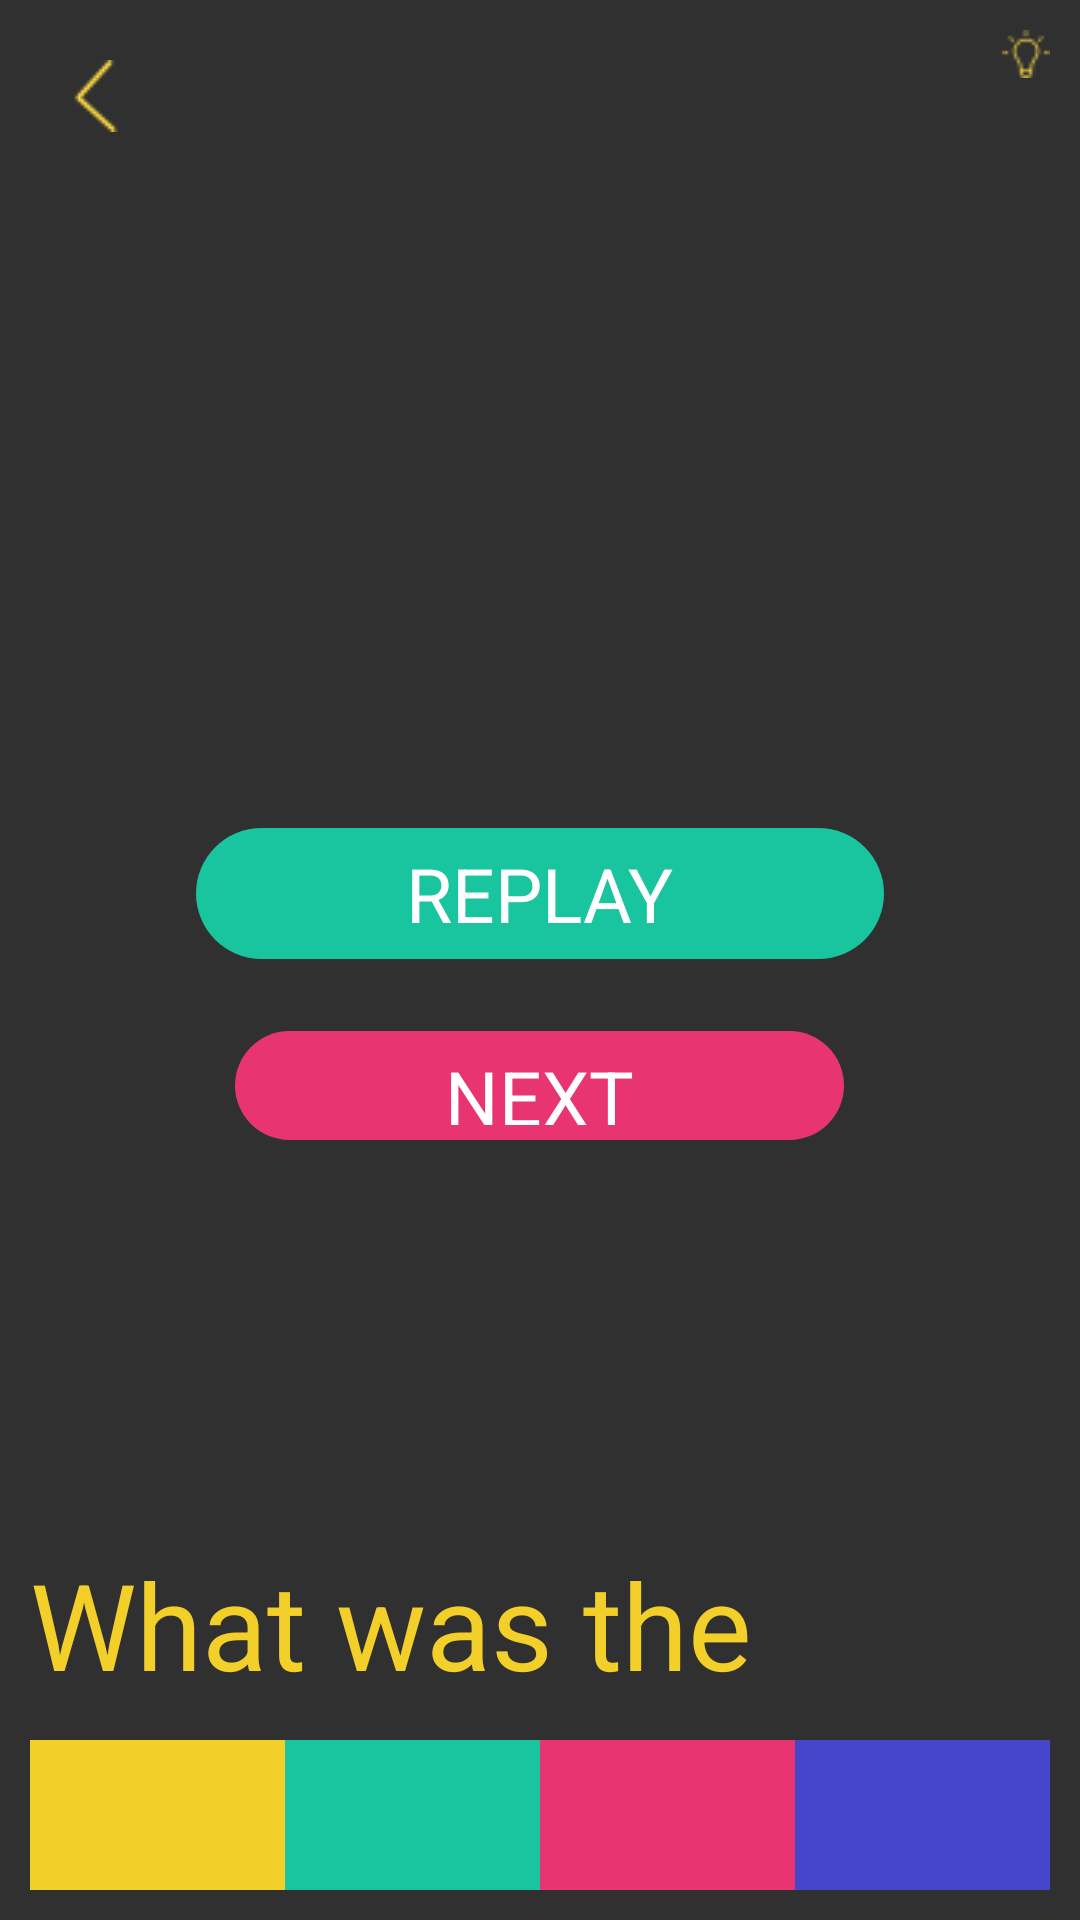

Here is an Android app screen rendered from its layout file. Give the layout XML and the strings, colors and styles it references.
<!-- AndroidManifest.xml: application theme AppTheme -->
<!-- res/layout/activity_s2_l14.xml -->
<?xml version="1.0" encoding="utf-8"?>
<RelativeLayout xmlns:android="http://schemas.android.com/apk/res/android"
    xmlns:app="http://schemas.android.com/apk/res-auto"
    xmlns:tools="http://schemas.android.com/tools"
    android:id="@+id/activity_s1_l1"
    android:layout_width="match_parent"
    android:layout_height="match_parent"
    android:padding="10dp"
    tools:context="jacksonmeyer.com.memoryenhancement.Stage2.S2L14">

    <RelativeLayout
        android:layout_width="100dp"
        android:layout_height="wrap_content"
        android:id="@+id/lightBulbRelativeLayout"
        android:layout_alignParentTop="true"
        android:layout_alignParentRight="true"
        android:layout_alignParentEnd="true">

        <TextView
            android:text=""
            android:layout_width="wrap_content"
            android:layout_height="wrap_content"
            android:id="@+id/numberOfLightbulbs"
            android:textSize="15sp"
            android:layout_marginRight="3dp"
            android:layout_alignTop="@+id/lightbulbImage"
            android:layout_toLeftOf="@+id/lightbulbImage"
            android:layout_toStartOf="@+id/lightbulbImage" />

        <ImageView
            android:layout_width="wrap_content"
            android:layout_height="wrap_content"
            android:src="@drawable/lightbulb1"
            android:background="@android:color/transparent"
            android:id="@+id/lightbulbImage"
            android:layout_alignParentTop="true"
            android:layout_alignParentRight="true"
            android:layout_alignParentEnd="true" />
    </RelativeLayout>

    <RelativeLayout
        android:layout_width="match_parent"
        android:layout_height="120dp"
        android:gravity="center"
        android:id="@+id/relativeLayout"
        android:layout_centerVertical="true"
        android:layout_alignParentLeft="true"
        android:layout_alignParentStart="true">

        <TextView
            android:text="replay"
            android:layout_width="wrap_content"
            android:layout_height="wrap_content"
            android:background="@drawable/green_background"
            android:paddingLeft="70dp"
            android:paddingRight="70dp"
            android:paddingTop="5dp"
            android:paddingBottom="5dp"
            android:textColor="@color/colorWhite"
            android:textSize="25dp"
            android:textAllCaps="true"
            android:id="@+id/replay"
            android:layout_alignParentTop="true"
            android:layout_centerHorizontal="true"
            android:layout_marginTop="16dp" />

        <TextView
            android:text="Next"
            android:layout_width="wrap_content"
            android:layout_height="wrap_content"
            android:background="@drawable/pink_background"
            android:paddingLeft="70dp"
            android:paddingRight="70dp"
            android:paddingTop="5dp"
            android:paddingBottom="5dp"
            android:textColor="@color/colorWhite"
            android:textSize="25dp"
            android:textAllCaps="true"
            android:id="@+id/next"
            android:gravity="center"
            android:layout_below="@+id/replay"
            android:layout_centerHorizontal="true"
            android:layout_marginTop="24dp" />

    </RelativeLayout>

    <ImageView
        android:layout_width="wrap_content"
        android:layout_height="wrap_content"
        android:padding="10dp"
        app:srcCompat="@drawable/arrow"
        android:layout_alignParentTop="true"
        android:layout_alignParentLeft="true"
        android:layout_alignParentStart="true"
        android:id="@+id/backArrow" />

    <TextView
        android:text="@string/s1l14_question"
        android:layout_width="wrap_content"
        android:layout_height="wrap_content"
        android:textColor="@color/colorYellowish"
        android:textSize="40dp"
        android:gravity="center"
        android:id="@+id/answerQuestionTextView"
        android:layout_above="@+id/buttonLayout"
        android:layout_alignParentLeft="true"
        android:layout_alignParentStart="true"
        android:layout_marginBottom="12dp" />

    <ImageView
        android:layout_width="wrap_content"
        android:layout_height="wrap_content"
        android:src="@drawable/check_correct"
        android:id="@+id/checkXImageView"
        android:visibility="invisible"
        android:layout_marginTop="26dp"
        android:layout_below="@+id/coundownTimerTextView"
        android:layout_centerHorizontal="true" />

    <TextView
        android:text=""
        android:textSize="50dp"
        android:textColor="@color/colorPinkish"
        android:layout_width="110dp"
        android:layout_height="wrap_content"
        android:gravity="center"
        android:id="@+id/questionTextView"
        android:layout_below="@+id/backArrow"
        android:layout_alignParentLeft="true"
        android:layout_alignParentStart="true" />

    <TextView
        android:text=""
        android:textSize="50dp"
        android:visibility="invisible"
        android:textColor="@color/colorPinkish"
        android:layout_width="110dp"
        android:layout_height="wrap_content"
        android:gravity="center"
        android:id="@+id/questionTextView3"
        android:layout_below="@+id/relativeLayout"
        android:layout_alignRight="@+id/questionTextView"
        android:layout_alignEnd="@+id/questionTextView" />

    <TextView
        android:text=""
        android:textSize="50dp"
        android:textColor="@color/colorPinkish"
        android:layout_width="110dp"
        android:layout_height="wrap_content"
        android:gravity="center"
        android:visibility="invisible"
        android:id="@+id/questionTextView4"
        android:layout_below="@+id/relativeLayout"
        android:layout_alignParentRight="true"
        android:layout_alignParentEnd="true" />

    <TextView
        android:text=""
        android:textSize="50dp"
        android:textColor="@color/colorPinkish"
        android:layout_width="110dp"
        android:layout_height="wrap_content"
        android:gravity="center"
        android:id="@+id/questionTextView2"
        android:layout_alignBaseline="@+id/questionTextView"
        android:layout_alignBottom="@+id/questionTextView"
        android:layout_alignParentRight="true"
        android:layout_alignParentEnd="true" />

    <TextView
        android:text=""
        android:layout_width="wrap_content"
        android:layout_height="wrap_content"
        android:id="@+id/coundownTimerTextView"
        android:textSize="40dp"
        android:textColor="@color/colorYellowish"
        android:layout_below="@+id/lightBulbRelativeLayout"
        android:layout_centerHorizontal="true" />

    <TextView
        android:text=""
        android:textSize="50dp"
        android:textColor="@color/colorPinkish"
        android:layout_width="110dp"
        android:layout_height="wrap_content"
        android:gravity="center"
        android:id="@+id/questionTextView5"
        android:layout_below="@+id/checkXImageView"
        android:layout_alignParentRight="true"
        android:layout_alignParentEnd="true" />

    <TextView
        android:text=""
        android:textSize="50dp"
        android:textColor="@color/colorPinkish"
        android:layout_width="110dp"
        android:layout_height="wrap_content"
        android:gravity="center"
        android:id="@+id/questionTextView6"
        android:layout_marginTop="12dp"
        android:layout_below="@+id/checkXImageView"
        android:layout_alignParentLeft="true"
        android:layout_alignParentStart="true" />

    <TableLayout
        android:id="@+id/buttonLayout"
        android:layout_width="fill_parent"
        android:layout_height="50dp"
        android:stretchColumns="*"
        android:layout_alignParentBottom="true"
        android:layout_alignParentLeft="true"
        android:layout_alignParentStart="true">

        <TableRow
            android:id="@+id/button_row"
            android:layout_width="fill_parent"
            android:layout_height="wrap_content"
            android:layout_weight="1"
            >

            <Button
                android:text=""
                android:textSize="12dp"
                android:layout_width="0dip"
                android:layout_height="50dp"
                android:id="@+id/answer1"
                android:textColor="@color/colorBackground"
                android:background="@color/colorYellowish" />

            <Button
                android:text=""
                android:textSize="12dp"
                android:layout_width="0dip"
                android:layout_height="50dp"
                android:textColor="@color/colorBackground"
                android:background="@color/colorGreenish"
                android:id="@+id/answer2" />

            <Button
                android:text=""
                android:textSize="12dp"
                android:layout_width="0dip"
                android:layout_height="50dp"
                android:textColor="@color/colorBackground"
                android:background="@color/colorPinkish"
                android:id="@+id/answer3" />


            <Button
                android:text=""
                android:textSize="12dp"
                android:layout_width="0dip"
                android:layout_height="50dp"
                android:textColor="@color/colorBackground"
                android:background="@color/colorBlueish"
                android:id="@+id/answer4" />
        </TableRow>
    </TableLayout>
</RelativeLayout>
<!-- resources referenced by this layout -->
<resources>
  <color name="colorBackground">#303433</color>
  <color name="colorBlueish">#4545CC</color>
  <color name="colorGreenish">#19C59E</color>
  <color name="colorPinkish">#e93472</color>
  <color name="colorWhite">#FFFFFF</color>
  <color name="colorYellowish">#F3CF29</color>
  <!-- drawable arrow: png bitmap (drawable, 603 bytes) -->
  <!-- drawable check_correct: png bitmap (drawable, 1545 bytes) -->
  <!-- drawable green_background (drawable) -->
  <?xml version="1.0" encoding="utf-8"?>
  <shape xmlns:android="http://schemas.android.com/apk/res/android"
      android:shape="rectangle">
      <gradient android:startColor="@color/colorGreenish"
          android:endColor="@color/colorGreenish"
          android:angle="270" />
      <corners android:radius="50dp" />
  </shape>
  <!-- drawable lightbulb1: png bitmap (drawable, 551 bytes) -->
  <!-- drawable pink_background (drawable) -->
  <?xml version="1.0" encoding="utf-8"?>
  <shape xmlns:android="http://schemas.android.com/apk/res/android"
      android:shape="rectangle">
      <gradient android:startColor="@color/colorPinkish"
          android:endColor="@color/colorPinkish"
          android:angle="270" />
      <corners android:radius="50dp" />
  </shape>
  <string name="s1l14_question">What was the </string>
  <style name="AppTheme" parent="Theme.AppCompat.NoActionBar">
          
          <item name="colorPrimary">@color/colorBackground</item>
          <item name="colorPrimaryDark">@color/colorBackground</item>
          <item name="colorAccent">@color/colorBackground</item>
      </style>
</resources>
